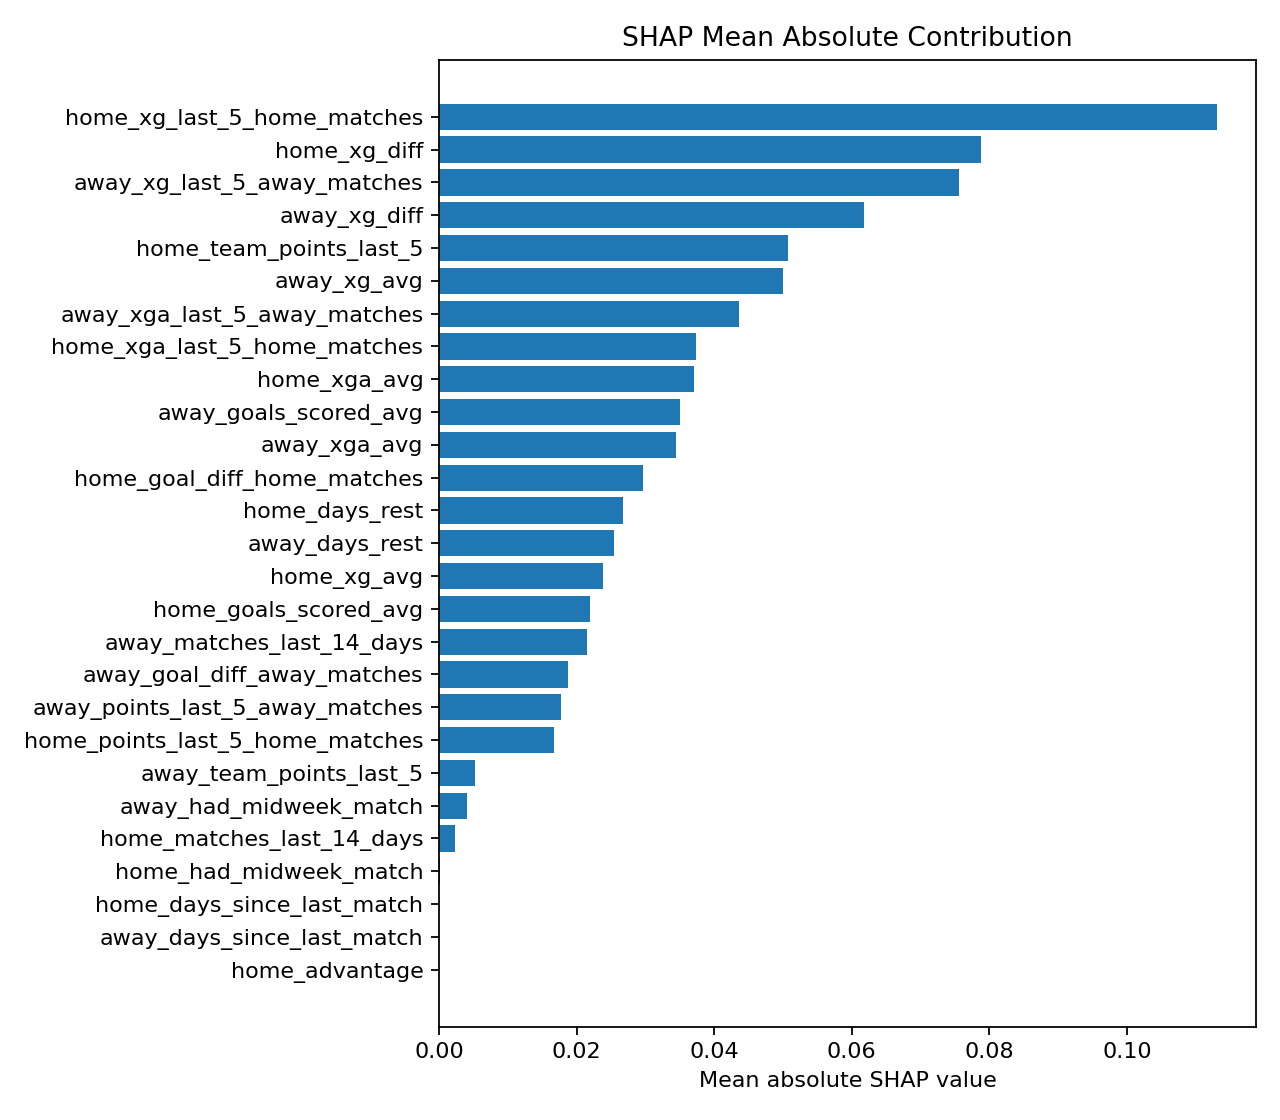

The data file committed next to this chart (first rows):
feature, mean_abs_shap, feature_group
home_xg_last_5_home_matches, 0.1131, venue_specific
home_xg_diff, 0.07872, current_model
away_xg_last_5_away_matches, 0.07562, venue_specific
away_xg_diff, 0.0618, current_model
home_team_points_last_5, 0.05067, current_model
away_xg_avg, 0.05003, current_model
away_xga_last_5_away_matches, 0.04361, venue_specific
home_xga_last_5_home_matches, 0.03742, venue_specific
home_xga_avg, 0.0371, current_model
away_goals_scored_avg, 0.03496, current_model
away_xga_avg, 0.03441, current_model
home_goal_diff_home_matches, 0.0296, venue_specific
home_days_rest, 0.02673, current_model
away_days_rest, 0.02545, current_model
home_xg_avg, 0.02384, current_model
home_goals_scored_avg, 0.02196, current_model
away_matches_last_14_days, 0.02158, current_model
away_goal_diff_away_matches, 0.01869, venue_specific
away_points_last_5_away_matches, 0.01775, venue_specific
home_points_last_5_home_matches, 0.01667, venue_specific
away_team_points_last_5, 0.005298, current_model
away_had_midweek_match, 0.004119, current_model
home_matches_last_14_days, 0.002291, current_model
home_had_midweek_match, 8.094808e-05, current_model
away_days_since_last_match, 0.0, current_model
home_days_since_last_match, 0.0, current_model
home_advantage, 0.0, current_model
